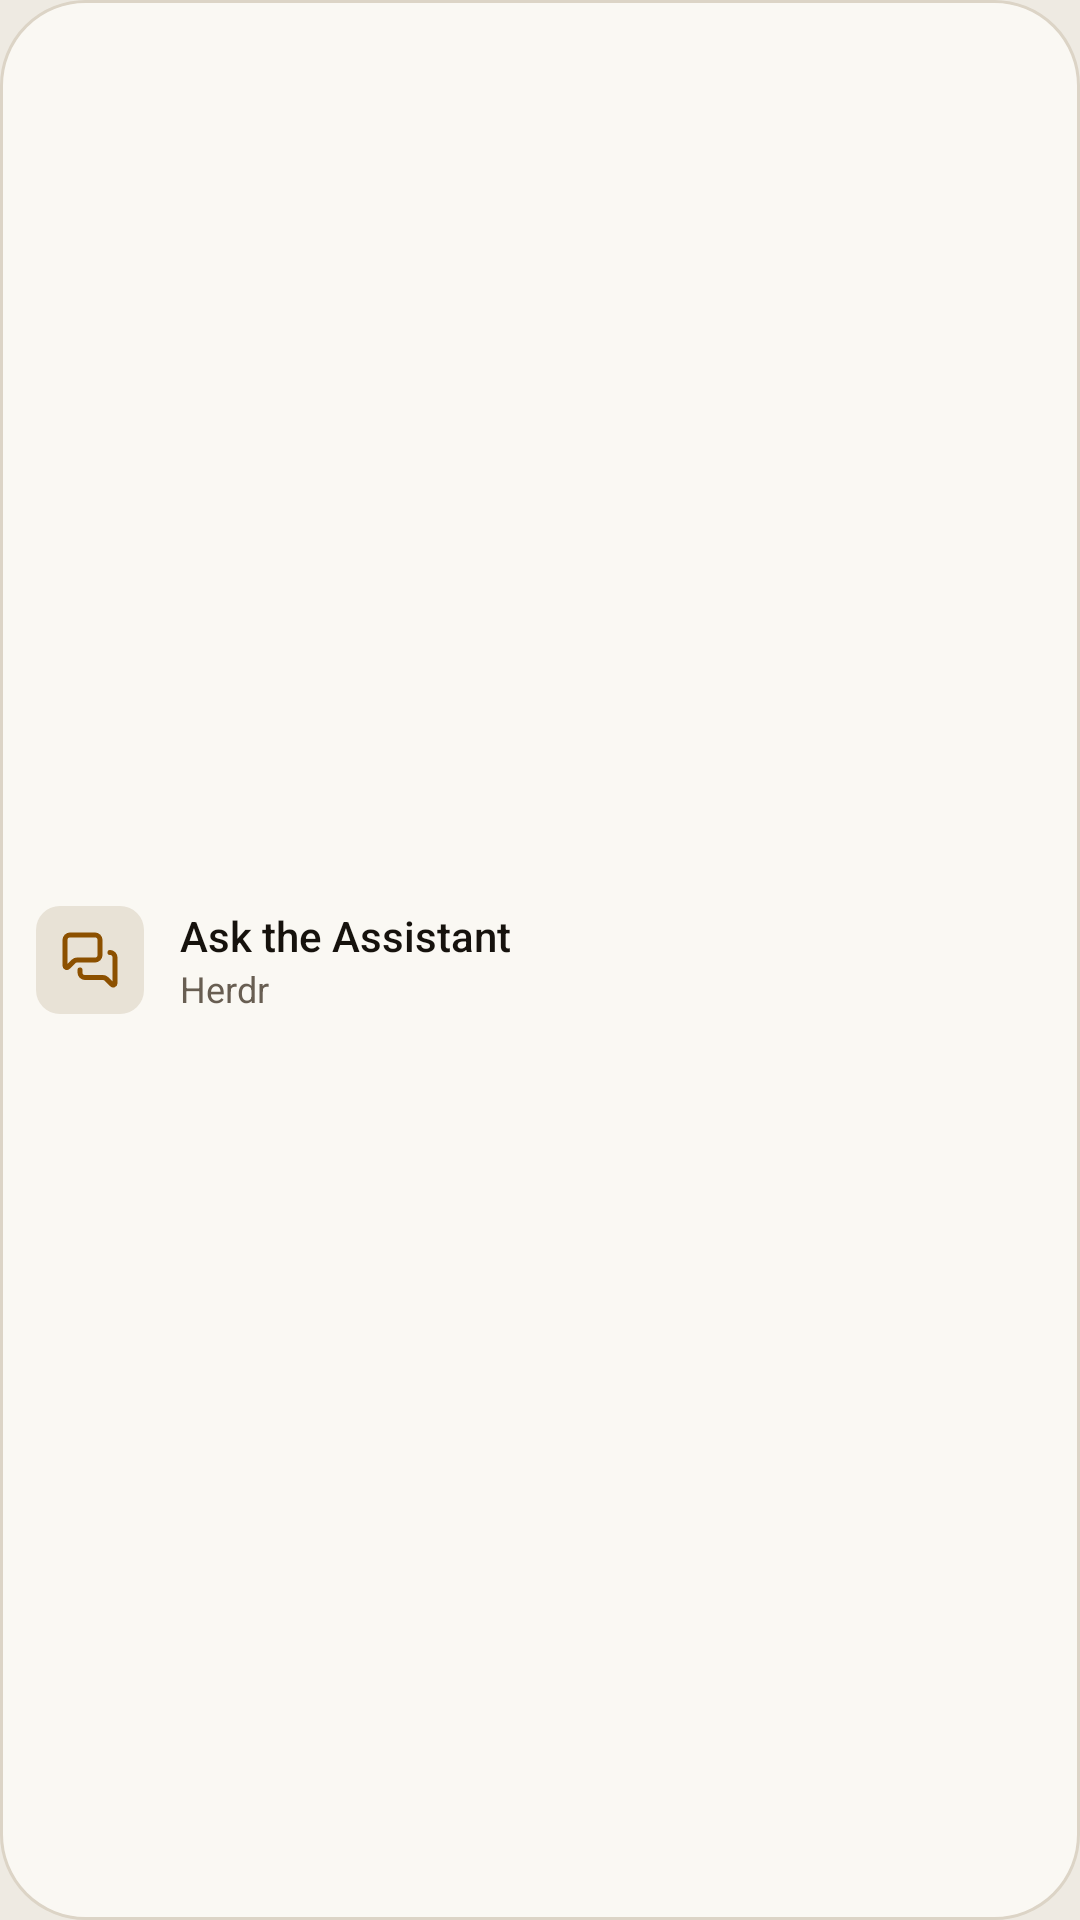

Write the Android layout XML for this screen, with the resource values it uses.
<!-- AndroidManifest.xml: application theme Theme.Herdr -->
<!-- res/layout/widget_ask.xml -->
<?xml version="1.0" encoding="utf-8"?>
<LinearLayout xmlns:android="http://schemas.android.com/apk/res/android"
    android:id="@+id/widget_root"
    android:layout_width="match_parent"
    android:layout_height="match_parent"
    android:background="@drawable/widget_background"
    android:gravity="center_vertical"
    android:orientation="horizontal"
    android:paddingHorizontal="12dp"
    android:paddingVertical="8dp">

    <ImageView
        android:layout_width="36dp"
        android:layout_height="36dp"
        android:background="@drawable/widget_tile"
        android:contentDescription="@null"
        android:padding="8dp"
        android:src="@drawable/ic_coordinator"
        android:tint="@color/widget_accent" />

    <LinearLayout
        android:layout_width="0dp"
        android:layout_height="wrap_content"
        android:layout_marginStart="12dp"
        android:layout_weight="1"
        android:orientation="vertical">

        <TextView
            android:layout_width="wrap_content"
            android:layout_height="wrap_content"
            android:ellipsize="end"
            android:fontFamily="sans-serif-medium"
            android:maxLines="1"
            android:text="@string/widget_ask"
            android:textColor="@color/widget_strong"
            android:textSize="14sp" />

        <TextView
            android:id="@+id/widget_machine"
            android:layout_width="wrap_content"
            android:layout_height="wrap_content"
            android:ellipsize="end"
            android:maxLines="1"
            android:text="@string/app_name"
            android:textColor="@color/widget_muted"
            android:textSize="12sp" />
    </LinearLayout>
</LinearLayout>
<!-- resources referenced by this layout -->
<resources>
  <color name="widget_accent">#FF8C5000</color>
  <color name="widget_muted">#FF685E52</color>
  <color name="widget_strong">#FF16120D</color>
  <!-- drawable ic_coordinator (drawable) -->
  <?xml version="1.0" encoding="utf-8"?>
  <vector xmlns:android="http://schemas.android.com/apk/res/android"
      android:width="24dp"
      android:height="24dp"
      android:viewportWidth="24"
      android:viewportHeight="24"
      android:autoMirrored="true">
      <path
          android:strokeColor="#FFFFFFFF"
          android:strokeWidth="2"
          android:strokeLineCap="round"
          android:strokeLineJoin="round"
          android:pathData="M16 10a2 2 0 0 1-2 2H6.828a2 2 0 0 0-1.414.586l-2.202 2.202A.71.71 0 0 1 2 14.286V4a2 2 0 0 1 2-2h10a2 2 0 0 1 2 2z" />
      <path
          android:strokeColor="#FFFFFFFF"
          android:strokeWidth="2"
          android:strokeLineCap="round"
          android:strokeLineJoin="round"
          android:pathData="M20 9a2 2 0 0 1 2 2v10.286a.71.71 0 0 1-1.212.502l-2.202-2.202A2 2 0 0 0 17.172 19H10a2 2 0 0 1-2-2v-1" />
  </vector>
  <!-- drawable widget_background (drawable) -->
  <?xml version="1.0" encoding="utf-8"?>
  <shape xmlns:android="http://schemas.android.com/apk/res/android" android:shape="rectangle">
      <solid android:color="@color/widget_panel" />
      <stroke android:width="1dp" android:color="@color/widget_line" />
      <corners android:radius="16dp" />
  </shape>
  <!-- drawable widget_tile (drawable) -->
  <?xml version="1.0" encoding="utf-8"?>
  <shape xmlns:android="http://schemas.android.com/apk/res/android" android:shape="rectangle">
      <solid android:color="@color/widget_tile" />
      <corners android:radius="8dp" />
  </shape>
  <string name="app_name">Herdr</string>
  <string name="widget_ask">Ask the Assistant</string>
  <style name="Theme.Herdr" parent="android:Theme.Material.NoActionBar">
          <item name="android:windowBackground">@color/background</item>
          <item name="android:statusBarColor">@android:color/transparent</item>
          <item name="android:navigationBarColor">@android:color/transparent</item>
      </style>
  <color name="widget_panel">#FFFAF8F3</color>
  <color name="widget_line">#FFDCD4C6</color>
  <color name="widget_tile">#FFE8E2D6</color>
  <color name="background">#FFEEEAE2</color>
</resources>
